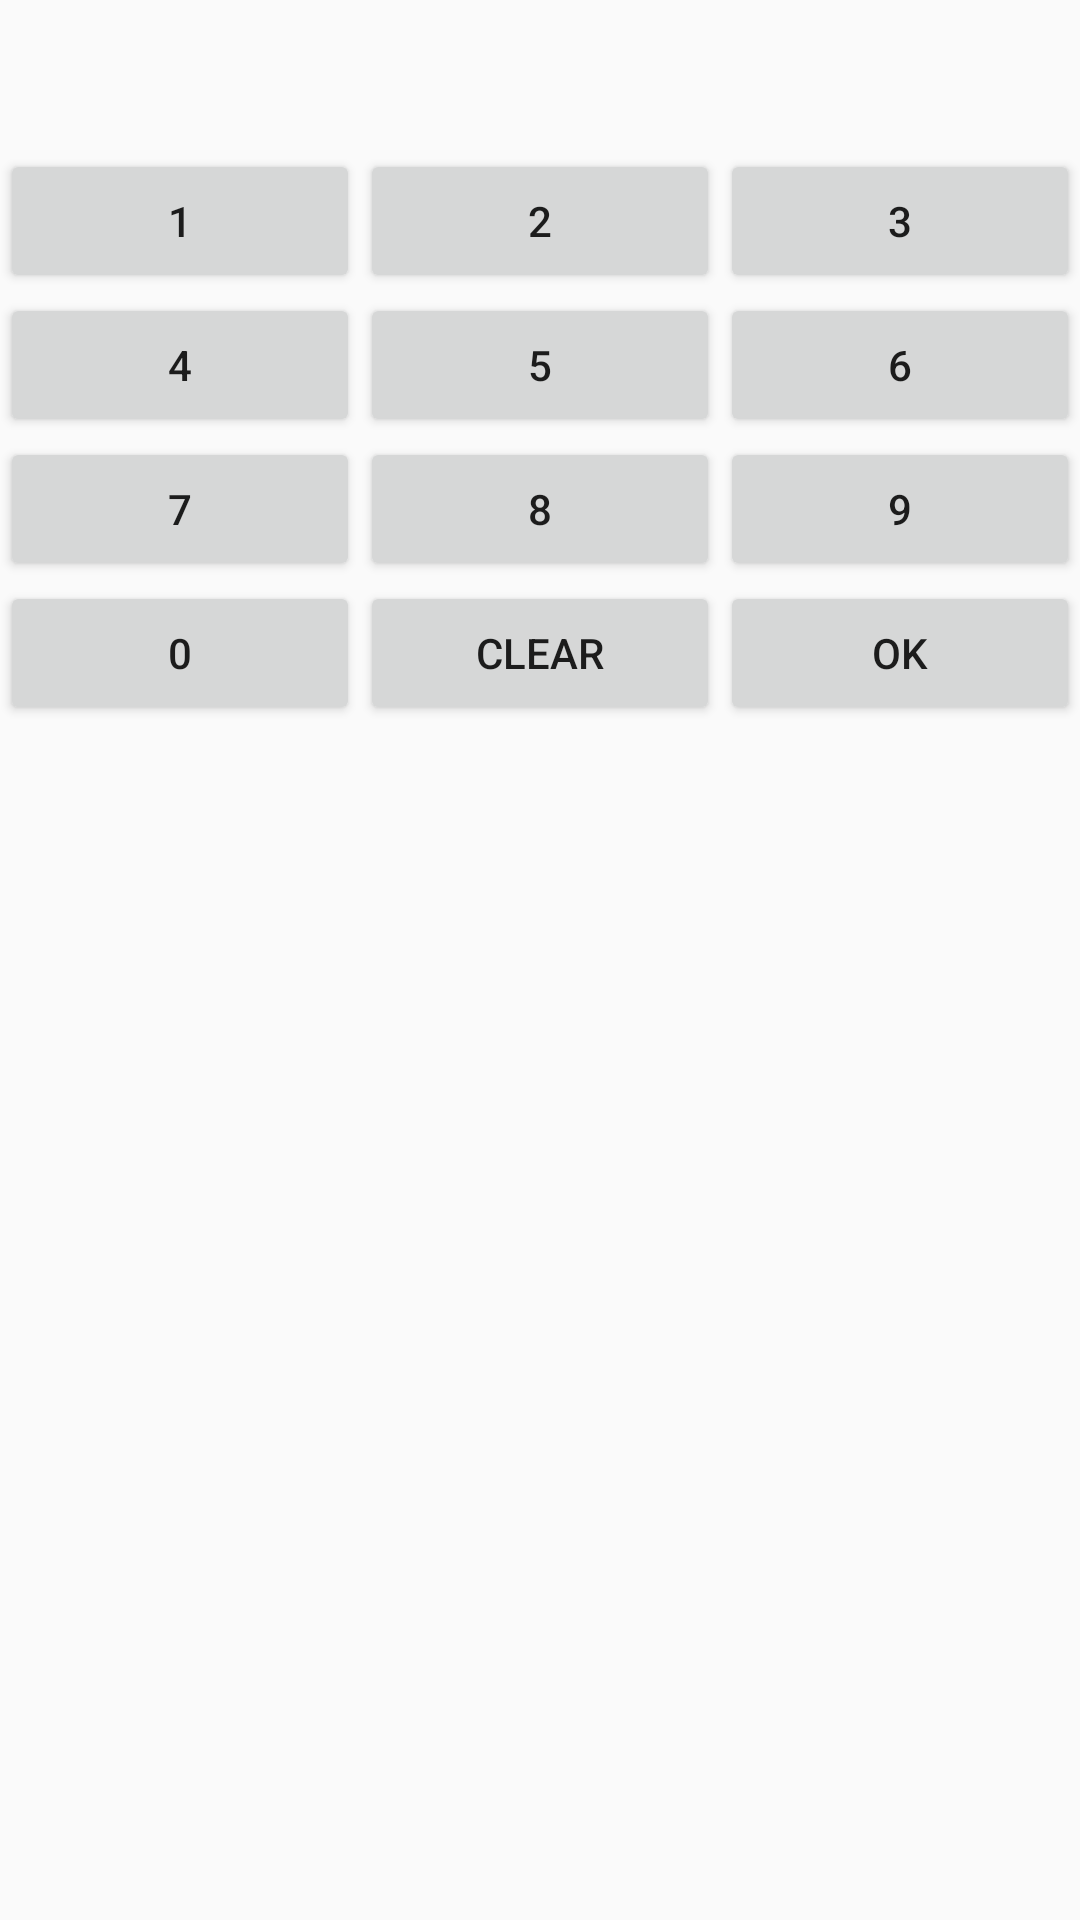

Reconstruct the res/layout file that produces this screen, plus the resources it refers to.
<!-- AndroidManifest.xml: application theme Theme.AppCompat.Light.NoActionBar -->
<!-- res/layout/fragment_number_pad.xml -->
<?xml version="1.0" encoding="utf-8"?>
<FrameLayout xmlns:android="http://schemas.android.com/apk/res/android"
    xmlns:tools="http://schemas.android.com/tools"
    android:layout_width="match_parent"
    android:layout_height="match_parent"
    tools:context=".numberPadFragment">

    <GridLayout
        android:layout_width="match_parent"
        android:layout_height="match_parent"
        android:columnCount="3"
        android:rowCount="5">

        <TextView
            android:id="@+id/numpadValue"
            android:layout_row="0"
            android:layout_column="0"
            android:layout_columnSpan="3"
            android:textSize="18pt"
            android:layout_columnWeight="1"
            android:layout_gravity="fill_horizontal"
            />

        <Button
            android:id="@+id/numped1"
            android:layout_row="1"
            android:layout_column="0"
            android:text="1"
            android:layout_columnWeight="1"
            android:layout_gravity="fill_horizontal"
            />

        <Button
            android:id="@+id/numped2"
            android:layout_row="1"
            android:layout_column="1"
            android:text="2"
            android:layout_columnWeight="1"
            android:layout_gravity="fill_horizontal"
            />

        <Button
            android:id="@+id/numped3"
            android:layout_row="1"
            android:layout_column="2"
            android:text="3"
            android:layout_columnWeight="1"
            android:layout_gravity="fill_horizontal"
            />

        <Button
            android:id="@+id/numped4"
            android:layout_row="2"
            android:layout_column="0"
            android:text="4"
            android:layout_columnWeight="1"
            android:layout_gravity="fill_horizontal"
            />

        <Button
            android:id="@+id/numped5"
            android:layout_row="2"
            android:layout_column="1"
            android:text="5"
            android:layout_columnWeight="1"
            android:layout_gravity="fill_horizontal"
            />

        <Button
            android:id="@+id/numped6"
            android:layout_row="2"
            android:layout_column="2"
            android:text="6"
            android:layout_columnWeight="1"
            android:layout_gravity="fill_horizontal"
            />

        <Button
            android:id="@+id/numped7"
            android:layout_row="3"
            android:layout_column="0"
            android:text="7"
            android:layout_columnWeight="1"
            android:layout_gravity="fill_horizontal"
            />

        <Button
            android:id="@+id/numped8"
            android:layout_row="3"
            android:layout_column="1"
            android:text="8"
            android:layout_columnWeight="1"
            android:layout_gravity="fill_horizontal"
            />

        <Button
            android:id="@+id/numped9"
            android:layout_row="3"
            android:layout_column="2"
            android:text="9"
            android:layout_columnWeight="1"
            android:layout_gravity="fill_horizontal"
            />

        <Button
            android:id="@+id/numped0"
            android:layout_row="4"
            android:layout_column="0"
            android:text="0"
            android:layout_columnWeight="1"
            android:layout_gravity="fill_horizontal"
            />

        <Button
            android:id="@+id/numpedClear"
            android:layout_row="4"
            android:layout_column="1"
            android:text="Clear"
            android:layout_columnWeight="1"
            android:layout_gravity="fill_horizontal"
            />

        <Button
            android:id="@+id/numpedEnter"
            android:layout_row="4"
            android:layout_column="2"
            android:text="@android:string/ok"
            android:layout_columnWeight="1"
            android:layout_gravity="fill_horizontal"
            />


    </GridLayout>
</FrameLayout>
<!-- resources referenced by this layout -->
<resources>
  <style name="Theme.AppCompat.Light.NoActionBar">
          <item name="windowActionBar">false</item>
          <item name="windowNoTitle">true</item>
      </style>
</resources>
